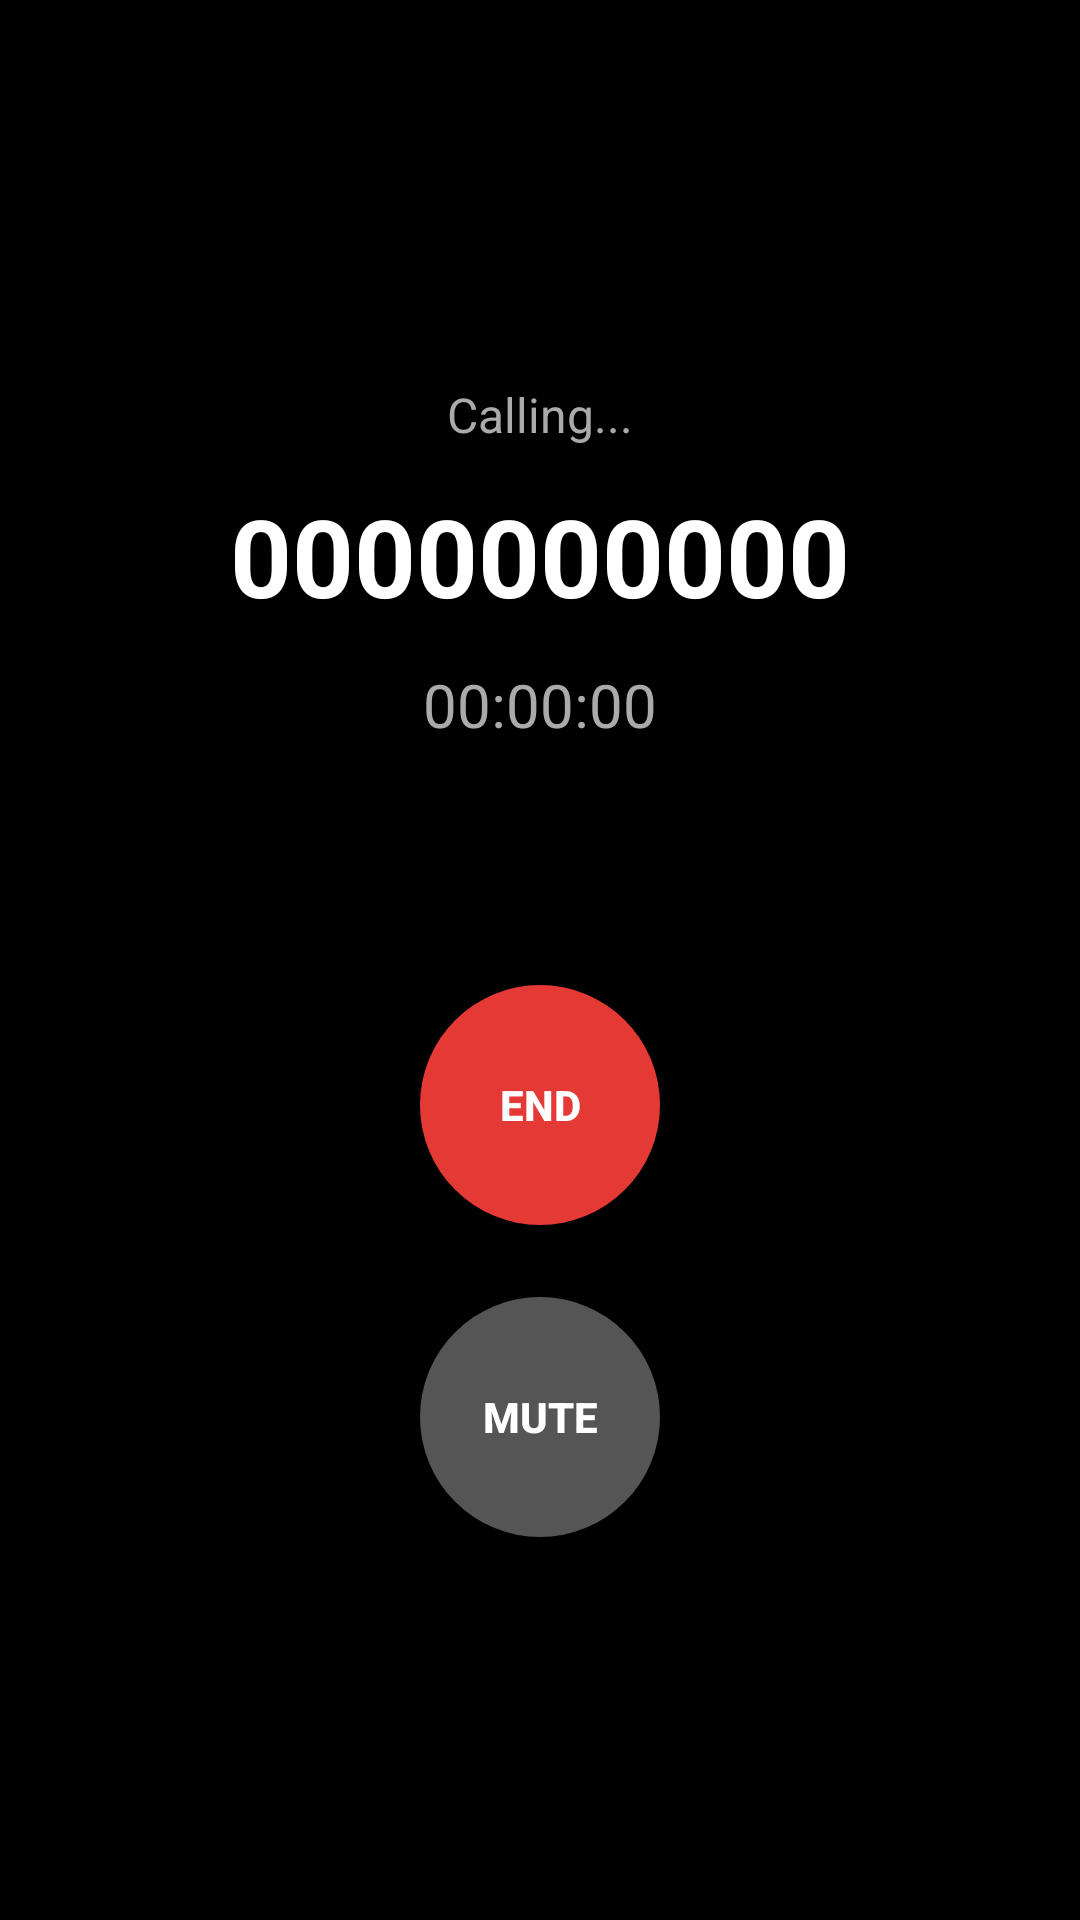

Android layout source for this screen:
<!-- AndroidManifest.xml: application theme Theme.AppCompat.Light.DarkActionBar -->
<!-- res/layout/activity_in_call.xml -->
<?xml version="1.0" encoding="utf-8"?>
<LinearLayout
    xmlns:android="http://schemas.android.com/apk/res/android"
    android:layout_width="match_parent"
    android:layout_height="match_parent"
    android:orientation="vertical"
    android:gravity="center"
    android:background="#000000"
    android:padding="32dp">

    <TextView
        android:id="@+id/tvStatus"
        android:layout_width="wrap_content"
        android:layout_height="wrap_content"
        android:text="Calling..."
        android:textColor="#AAAAAA"
        android:textSize="16sp"
        android:layout_marginBottom="12dp"/>

    <TextView
        android:id="@+id/tvPhoneNumber"
        android:layout_width="wrap_content"
        android:layout_height="wrap_content"
        android:text="0000000000"
        android:textColor="#FFFFFF"
        android:textSize="36sp"
        android:textStyle="bold"
        android:layout_marginBottom="12dp"/>

    <TextView
        android:id="@+id/tvDuration"
        android:layout_width="wrap_content"
        android:layout_height="wrap_content"
        android:text="00:00:00"
        android:textColor="#AAAAAA"
        android:textSize="20sp"
        android:layout_marginBottom="80dp"/>

    <Button
        android:id="@+id/btnEndCall"
        android:layout_width="80dp"
        android:layout_height="80dp"
        android:background="@drawable/bg_end_call_button"
        android:text="End"
        android:textColor="#FFFFFF"
        android:textSize="14sp"
        android:textStyle="bold"/>

    <Button
        android:id="@+id/btnMute"
        android:layout_width="80dp"
        android:layout_height="80dp"
        android:background="@drawable/bg_mute_button"
        android:text="Mute"
        android:textColor="#FFFFFF"
        android:textSize="14sp"
        android:textStyle="bold"
        android:layout_marginTop="24dp"/>

</LinearLayout>
<!-- resources referenced by this layout -->
<resources>
  <!-- drawable bg_end_call_button (drawable) -->
  <?xml version="1.0" encoding="utf-8"?>
  <shape xmlns:android="http://schemas.android.com/apk/res/android"
      android:shape="oval">
      <solid android:color="#E53935"/>
      <size
          android:width="80dp"
          android:height="80dp"/>
  </shape>
  <!-- drawable bg_mute_button (drawable) -->
  <?xml version="1.0" encoding="utf-8"?>
  <shape xmlns:android="http://schemas.android.com/apk/res/android"
      android:shape="oval">
      <solid android:color="#555555"/>
      <size
          android:width="80dp"
          android:height="80dp"/>
  </shape>
</resources>
